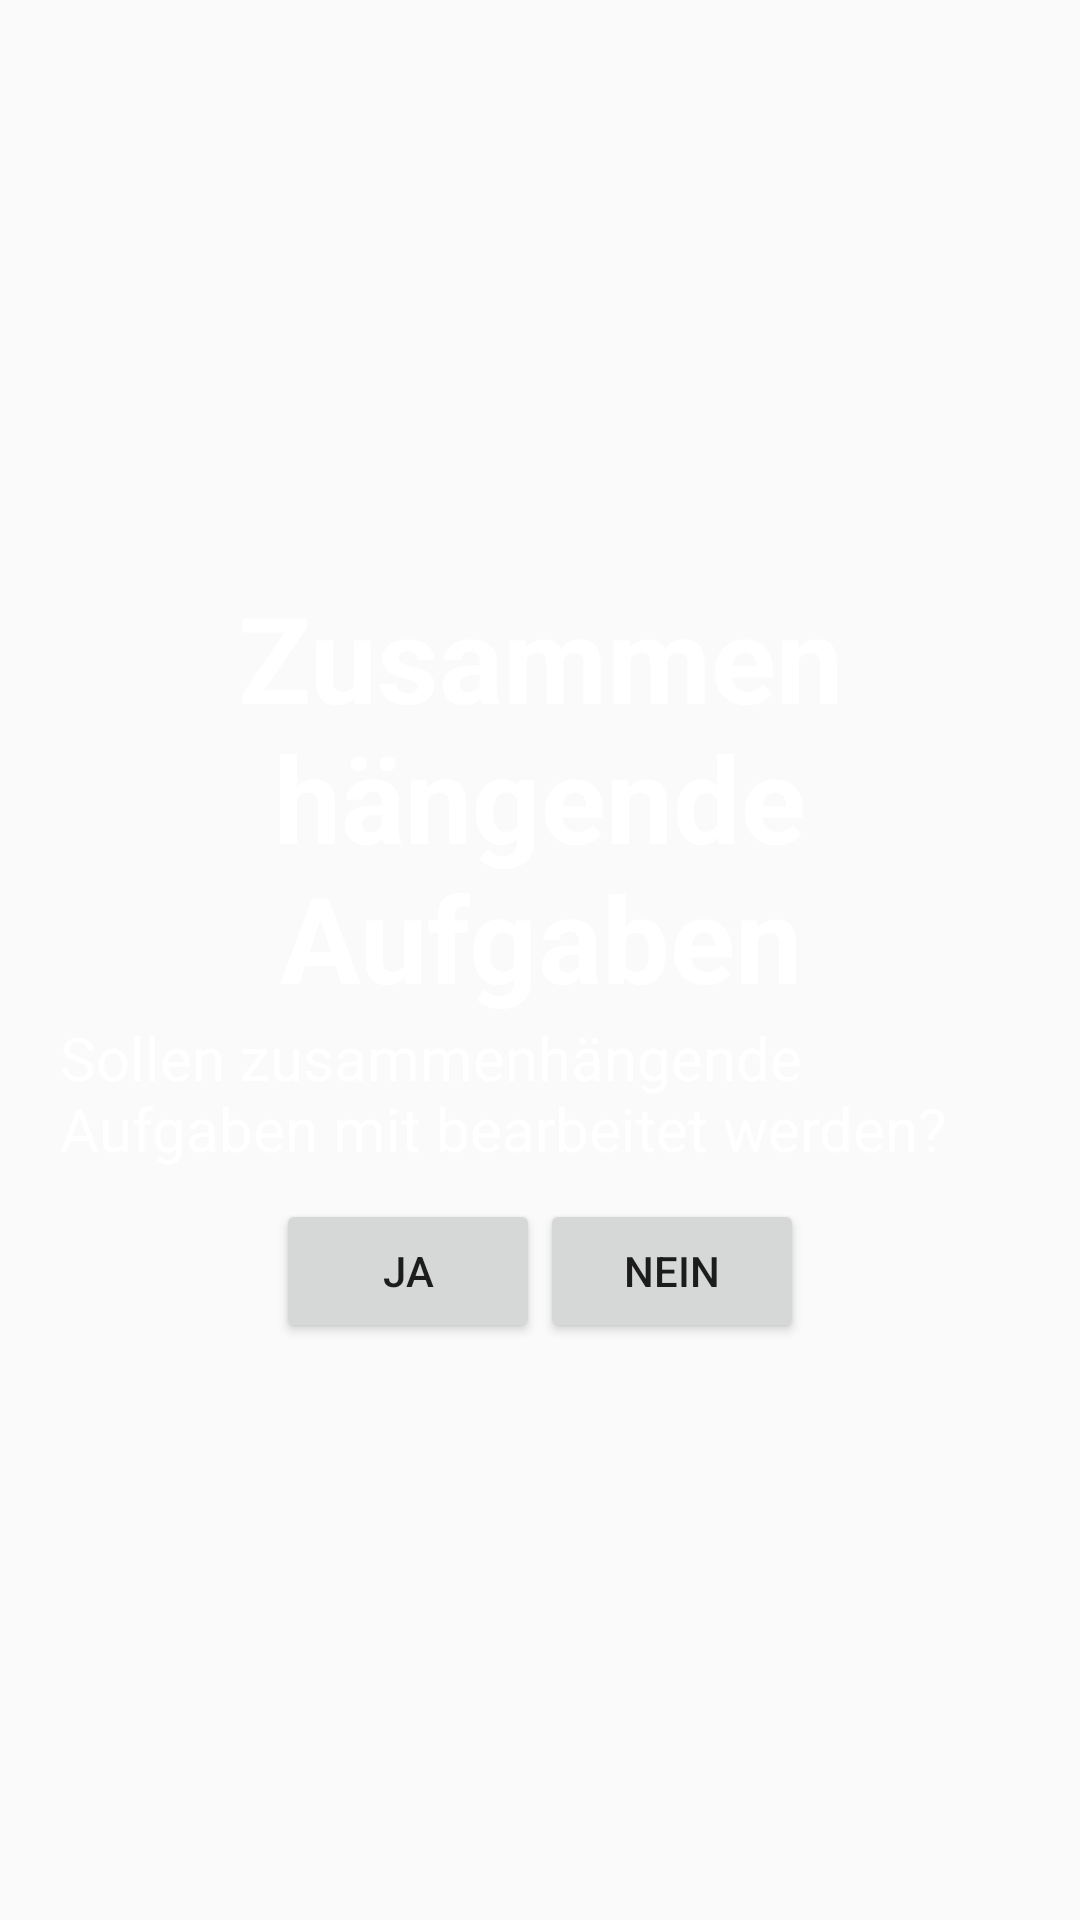

Layout XML and referenced resources for this Android screen:
<!-- AndroidManifest.xml: application theme AppTheme -->
<!-- res/layout/popup_related_assessments.xml -->
<?xml version="1.0" encoding="utf-8"?>
<LinearLayout
    xmlns:android="http://schemas.android.com/apk/res/android"
    android:layout_width="wrap_content"
    android:layout_height="wrap_content"
    android:background="@drawable/popup_package_source_background"
    android:orientation="vertical"
    android:padding="20dp"
    android:gravity="center">

    <TextView
        android:layout_width="wrap_content"
        android:layout_height="wrap_content"
        android:textSize="40dp"
        android:text="@string/activity_selection_popup_label_title"
        android:gravity="center_horizontal"
        android:textColor="#FFFFFF"
        android:textStyle="bold"/>

    <TextView
        android:layout_width="wrap_content"
        android:layout_height="wrap_content"
        android:text="@string/activity_selection_popup_label_question"
        android:id="@+id/tvPopupPackage"
        android:textColor="#FFFFFF"
        android:textSize="20dp"
        android:layout_marginBottom="10dp"/>

    <LinearLayout
        android:orientation="horizontal"
        android:layout_width="wrap_content"
        android:layout_height="wrap_content">

        <Button
            android:layout_width="wrap_content"
            android:layout_height="wrap_content"
            android:text="@string/activity_selection_popup_button_yes"
            android:onClick="btnRelatedAssessmentsYes"/>

        <Button
            android:layout_width="wrap_content"
            android:layout_height="wrap_content"
            android:text="@string/activity_selection_popup_button_no"
            android:id="@+id/btnDeletePackageSoure"
            android:onClick="btnRelatedAssessmentsNo"/>

        
    </LinearLayout>

</LinearLayout>
<!-- resources referenced by this layout -->
<resources>
  <string name="activity_selection_popup_button_no">Nein</string>
  <string name="activity_selection_popup_button_yes">Ja</string>
  <string name="activity_selection_popup_label_question">Sollen zusammenhängende Aufgaben mit bearbeitet werden?</string>
  <string name="activity_selection_popup_label_title">Zusammenhängende Aufgaben</string>
  <style name="AppTheme" parent="Theme.AppCompat.Light.DarkActionBar">
          
          
      </style>
</resources>
